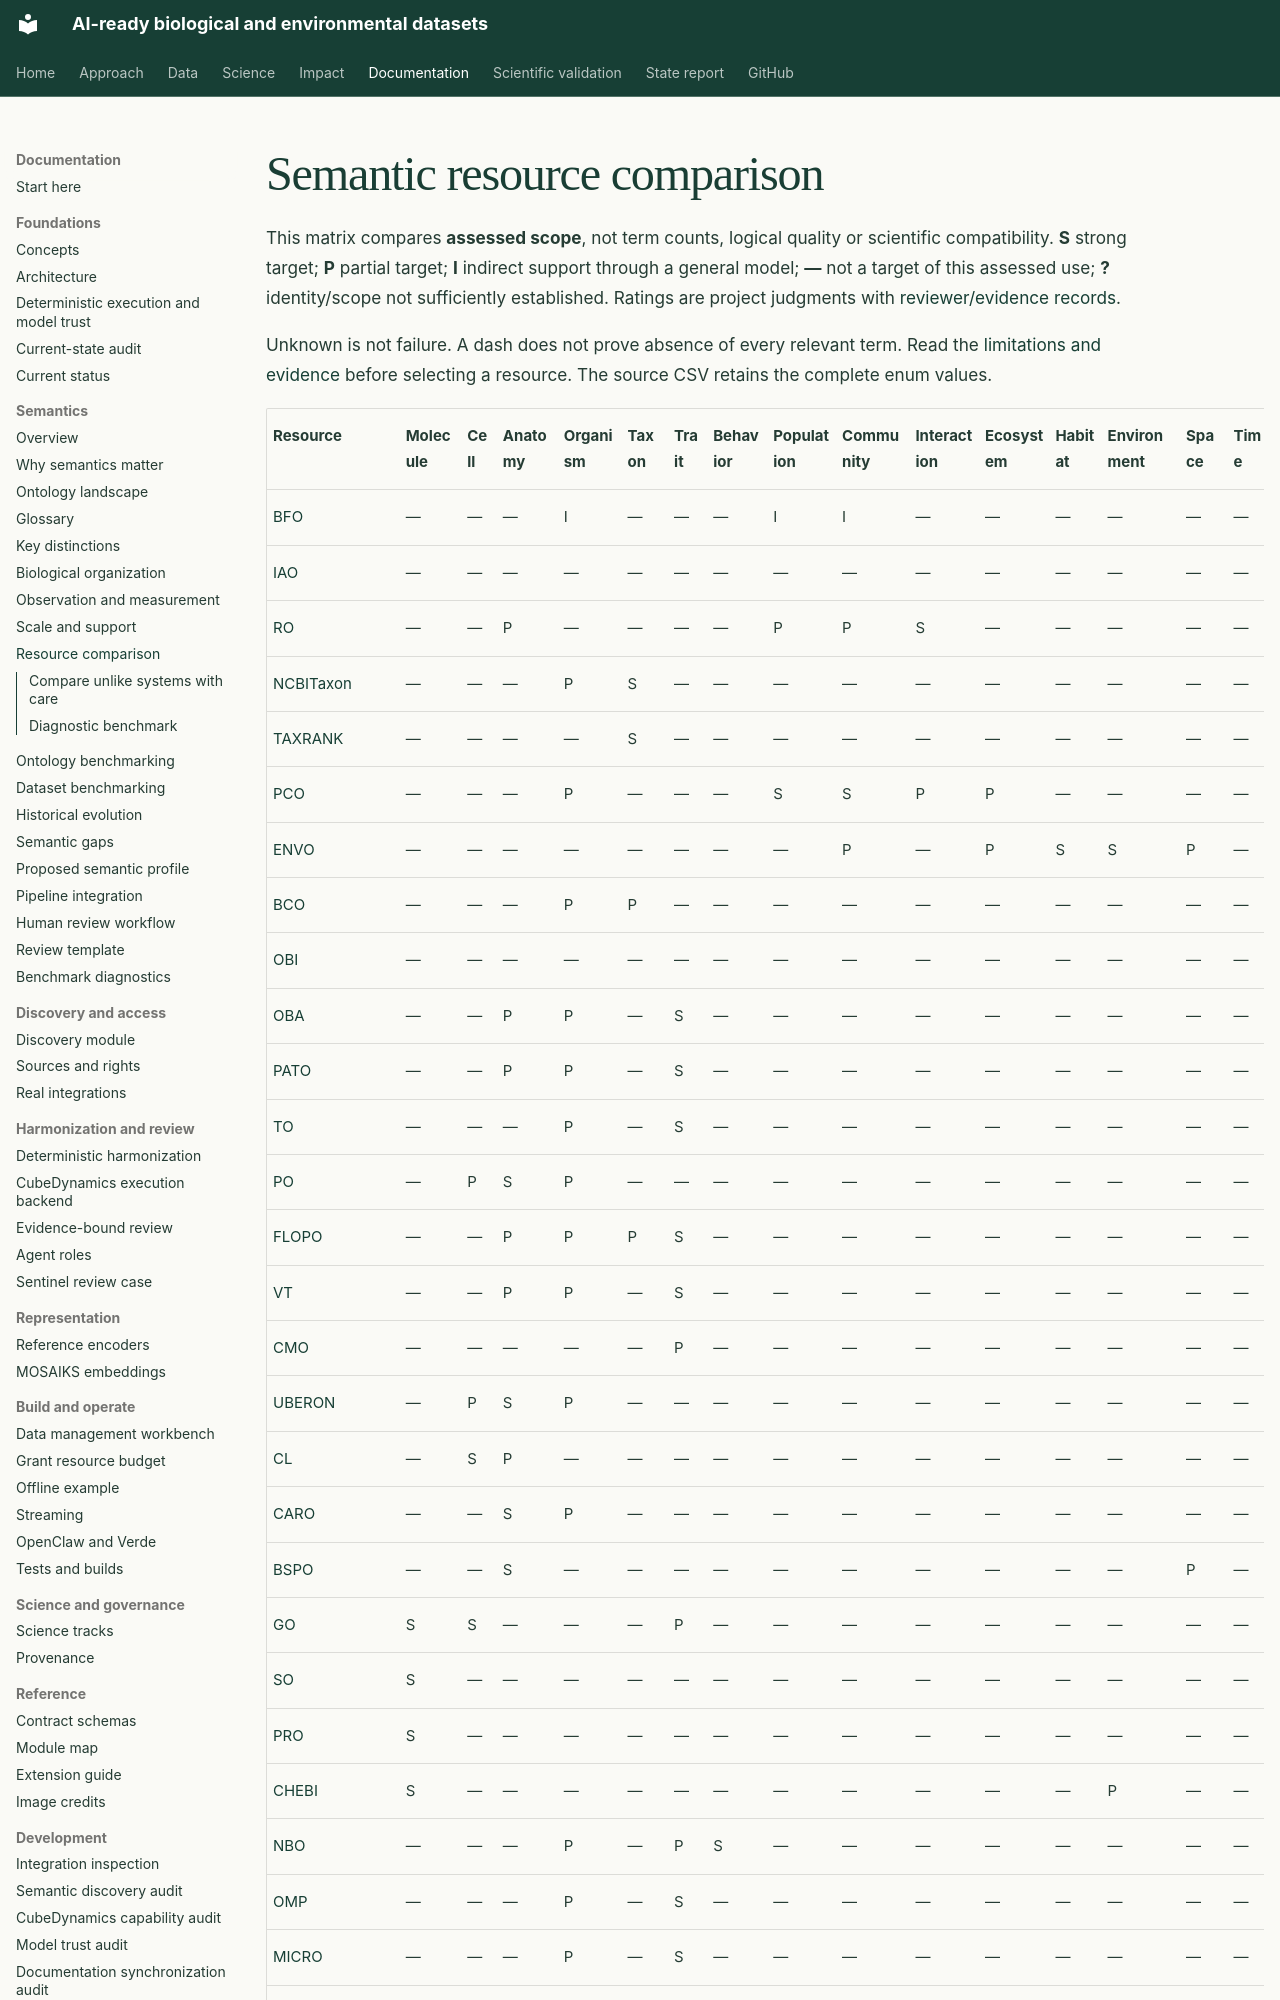

repository: CU-ESIIL/AI_ready_datasets · page: semantics/comparison/index.html · generator: mkdocs

# Semantic resource comparison

This matrix compares **assessed scope**, not term counts, logical quality or scientific compatibility. **S** strong target; **P** partial target; **I** indirect support through a general model; **—** not a target of this assessed use; **?** identity/scope not sufficiently established. Ratings are project judgments with [reviewer/evidence records](assessments.jsonl).

Unknown is not failure. A dash does not prove absence of every relevant term. Read the [limitations and evidence](landscape.md#resource-details-limitations-and-evidence) before selecting a resource. The source CSV retains the complete enum values.

<div class="semantic-matrix" markdown>
